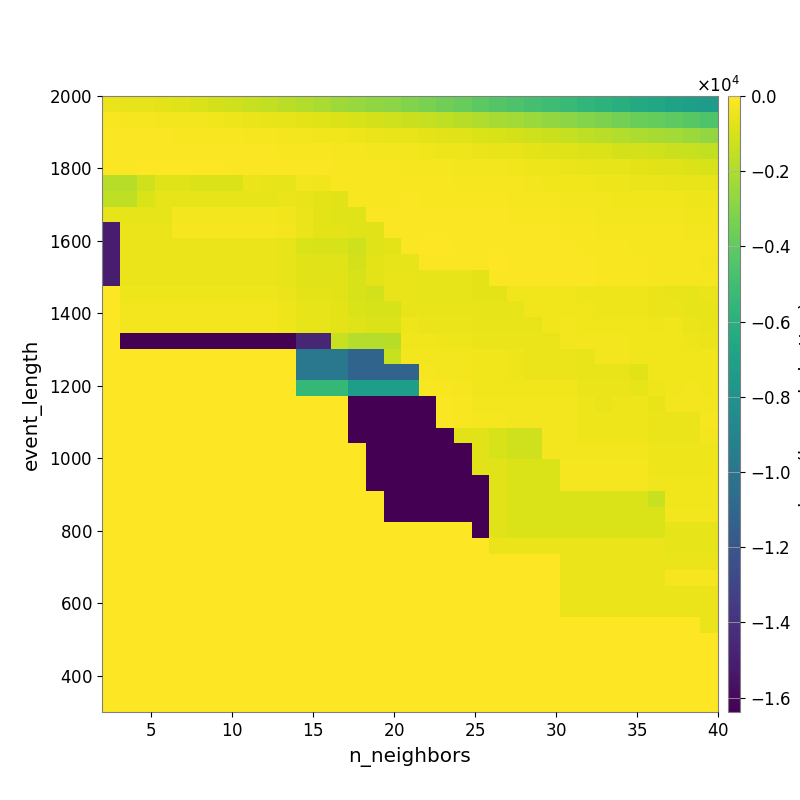

Values plotted in this chart, from the file beside it:
-4.570024292687659226e+02, -5.196609413376788780e+02, -6.044389394551308214e+02, -7.030557510976204867e+02, -7.964762321008731760e+02, -9.126016323656943996e+02, -1.069450316952704043e+03, -1.194807470518917398e+03, -1.374875632294718343e+03, -1.513680433466094428e+03, -1.678641806812353252e+03, -1.880514370378288959e+03, -2.098290530168210353e+03, -2.308054925078905399e+03, -2.504110334539916494e+03, -2.696467381815011777e+03, -2.873556976354874678e+03, -3.074695890318900638e+03, -3.306168980383378766e+03, -3.561062064059396107e+03, -3.795930131871511549e+03, -4.107659011295676464e+03, -4.355301160478756174e+03, -4.596303095435845535e+03
-1.882112077829223722e+02, -2.155272318773101858e+02, -2.369497664365586900e+02, -2.585958723020169145e+02, -2.697405475596786459e+02, -3.020174747126451962e+02, -3.515497355807929125e+02, -4.169469806460735413e+02, -4.588677680323960431e+02, -5.367118860459006555e+02, -6.098196463099243374e+02, -6.915151186809671344e+02, -7.832144737832187502e+02, -8.838057413155112272e+02, -9.737245790059648698e+02, -1.082399026852848920e+03, -1.191336800869335093e+03, -1.314607997849025878e+03, -1.447968518702315123e+03, -1.595308418983774573e+03, -1.773187923008992357e+03, -1.942757773843777841e+03, -2.120457049164866476e+03, -2.298634152676288522e+03
-9.861273449142885283e+01, -1.123491507666432057e+02, -1.163895710418589289e+02, -1.227504367944726766e+02, -1.287291750592871722e+02, -1.398848142393118223e+02, -1.474626390379201268e+02, -1.737191541020808927e+02, -1.924783434282574603e+02, -2.205983742386881374e+02, -2.567515670608159439e+02, -3.081820905786674984e+02, -3.251621896723235636e+02, -3.696538860586567239e+02, -4.116621840330778355e+02, -4.524479009658882092e+02, -5.177961067735905090e+02, -5.685945853186145769e+02, -6.580264865806219632e+02, -7.204788720382431393e+02, -8.006200992278470494e+02, -8.992048740430992666e+02, -9.810362057031392169e+02, -1.079885453229237555e+03
-8.730845277716784381e+01, -9.565389772468311946e+01, -8.786436309106305487e+01, -8.786436309106305487e+01, -8.786436309106305487e+01, -9.053627342269399492e+01, -9.053627342269399492e+01, -1.012680615560567219e+02, -1.035987978787397168e+02, -1.196411839301329820e+02, -1.439650858639896569e+02, -1.688951829676458942e+02, -1.888176636082387461e+02, -2.045038845920080348e+02, -2.264793970568824477e+02, -2.582011313329367681e+02, -2.820169320683625642e+02, -3.023398446394214716e+02, -3.367199978961722309e+02, -3.862003622613582934e+02, -4.247993862532411526e+02, -4.614033674413393555e+02, -5.258047624143140411e+02, -5.744289982483261383e+02
-1.116287376474010387e+02, -1.116287376474010387e+02, -5.879042810386099660e+01, -5.879042810386099660e+01, -5.879042810386099660e+01, -6.306762132023699507e+01, -6.306762132023699507e+01, -6.749555487023502565e+01, -7.465143216182895003e+01, -7.484162271575237924e+01, -9.147636514009424502e+01, -1.073175214964245470e+02, -1.275417540618225587e+02, -1.433335948813795255e+02, -1.550799911277864851e+02, -1.771015595501653479e+02, -1.872712927367331304e+02, -1.991252414531030581e+02, -2.171744329263802911e+02, -2.312051455533892579e+02, -2.716065003802507931e+02, -2.787738163735619992e+02, -3.073020016758366069e+02, -3.581762185619725187e+02
-1.742902076053648898e+03, -1.742902076053648898e+03, -1.209585613135840049e+03, -7.808733032593775079e+02, -7.808733032593775079e+02, -8.455806660778682726e+02, -8.455806660778682726e+02, -8.455806660778682726e+02, -4.898138368450260032e+02, -5.186434058082419369e+02, -6.353955106985723660e+02, -2.699585134789096514e+02, -3.474646892157510365e+02, -1.418449601654900505e+02, -1.404735503444526330e+02, -1.444016224527692600e+02, -1.394152244421149760e+02, -1.567767781743678484e+02, -1.675380212235900501e+02, -1.818685256874583445e+02, -2.067883952559504053e+02, -2.074614575971784518e+02, -2.164235887265287488e+02, -2.510846996546293894e+02
-1.588849011098666097e+03, -1.588849011098666097e+03, -9.517845739305361121e+02, -6.019838156624794010e+02, -6.019838156624794010e+02, -6.019838156624794010e+02, -6.019838156624794010e+02, -6.019838156624794010e+02, -6.019838156624794010e+02, -6.019838156624794010e+02, -4.545246043194982803e+02, -5.523263244240489485e+02, -6.680445750007435208e+02, -7.085114722748080567e+02, -1.411737457857603317e+02, -1.555252696501955825e+02, -1.346861547240857533e+02, -1.223282105409276852e+02, -1.383729059566391015e+02, -1.510827990129895397e+02, -1.743112368448240659e+02, -1.812397807793077504e+02, -1.810747102507189368e+02, -1.952388041099692941e+02
-6.129931626587668916e+02, -6.129931626587668916e+02, -6.129931626587668916e+02, -6.129931626587668916e+02, -2.745057496297110902e+02, -2.745057496297110902e+02, -2.745057496297110902e+02, -2.745057496297110902e+02, -2.745057496297110902e+02, -2.745057496297110902e+02, -3.681249180193835286e+02, -4.919493389091965128e+02, -7.030238150205580041e+02, -7.722125008141837270e+02, -7.722125008141837270e+02, -8.440029582994830548e+01, -9.112184020195978462e+01, -6.908432585643210189e+01, -8.832659184008282693e+01, -9.965326723178510804e+01, -1.043230924006218743e+02, -1.132705884540042405e+02, -1.104988720741790189e+02, -1.326894119768994926e+02
-1.504950409098797172e+04, -4.887040869620871035e+02, -4.887040869620871035e+02, -4.887040869620871035e+02, -2.180869148028880318e+02, -2.180869148028880318e+02, -2.180869148028880318e+02, -2.180869148028880318e+02, -2.180869148028880318e+02, -2.180869148028880318e+02, -2.613044052876700789e+02, -4.919493389091965128e+02, -7.030238150205580041e+02, -7.030238150205580041e+02, -7.722125008141837270e+02, -7.278216511757435683e+02, -9.124594244284561739e+01, -6.678742752616162193e+01, -7.260216912685255863e+01, -7.931486856616133707e+01, -8.582744088945710814e+01, -8.582744088945710814e+01, -8.829204458237991560e+01, -9.121721035919668452e+01
-1.504950409098797172e+04, -4.887040869620871035e+02, -4.887040869620871035e+02, -4.887040869620871035e+02, -4.887040869620871035e+02, -4.887040869620871035e+02, -4.887040869620871035e+02, -4.887040869620871035e+02, -4.887040869620871035e+02, -4.887040869620871035e+02, -5.779808739811171563e+02, -8.961118501899230750e+02, -1.010053270870918709e+03, -1.010053270870918709e+03, -1.188524339075899434e+03, -7.763065740046046130e+02, -6.694501325524129243e+02, -7.751476617765403887e+01, -5.711381300819163442e+01, -5.711381300819163442e+01, -7.230811113185967542e+01, -7.635137712438157109e+01, -6.901743914833568283e+01, -7.324574145854701612e+01
-1.504950409098797172e+04, -4.887040869620871035e+02, -4.887040869620871035e+02, -4.887040869620871035e+02, -4.887040869620871035e+02, -4.887040869620871035e+02, -4.887040869620871035e+02, -4.887040869620871035e+02, -4.887040869620871035e+02, -4.887040869620871035e+02, -5.779808739811171563e+02, -7.061148720222249722e+02, -7.816868619110641703e+02, -7.816868619110641703e+02, -1.061391426429787316e+03, -6.999765287586689055e+02, -6.082873040796162059e+02, -6.082873040796162059e+02, -7.091749020928600089e+01, -7.091749020928600089e+01, -8.234135455864411313e+01, -8.234135455864411313e+01, -6.359292738042879733e+01, -7.437882276484367594e+01
-1.504950409098797172e+04, -4.887040869620871035e+02, -4.887040869620871035e+02, -4.887040869620871035e+02, -4.887040869620871035e+02, -4.887040869620871035e+02, -4.887040869620871035e+02, -4.887040869620871035e+02, -4.887040869620871035e+02, -4.887040869620871035e+02, -5.779808739811171563e+02, -7.061148720222249722e+02, -7.061148720222249722e+02, -7.061148720222249722e+02, -1.015812948149575959e+03, -6.522975606172155949e+02, -5.684454675056186943e+02, -5.684454675056186943e+02, -6.082873040796162059e+02, -6.082873040796162059e+02, -6.082873040796162059e+02, -6.693366017772211762e+02, -7.804529898147023914e+01, -8.291894955889185326e+01
0.000000000000000000e+00, -3.853078197955021551e+02, -3.853078197955021551e+02, -3.853078197955021551e+02, -3.853078197955021551e+02, -3.853078197955021551e+02, -3.853078197955021551e+02, -3.853078197955021551e+02, -3.853078197955021551e+02, -3.853078197955021551e+02, -4.944837420198777522e+02, -6.772815098059643333e+02, -6.772815098059643333e+02, -7.061148720222249722e+02, -1.015812948149575959e+03, -1.147596390602269821e+03, -5.684454675056186943e+02, -5.684454675056186943e+02, -6.082873040796162059e+02, -6.082873040796162059e+02, -6.082873040796162059e+02, -6.693366017772211762e+02, -6.693366017772211762e+02, -3.262349706111492083e+02
0.000000000000000000e+00, -3.082985680475171080e+02, -3.082985680475171080e+02, -3.082985680475171080e+02, -3.082985680475171080e+02, -3.082985680475171080e+02, -3.082985680475171080e+02, -3.082985680475171080e+02, -3.082985680475171080e+02, -3.082985680475171080e+02, -3.898963335815237201e+02, -6.129934067993918916e+02, -6.129934067993918916e+02, -6.590614483178438832e+02, -9.413860918399907405e+02, -1.015254772727156592e+03, -1.015254772727156592e+03, -5.333243612519216867e+02, -5.697433095249716644e+02, -5.697433095249716644e+02, -5.697433095249716644e+02, -6.315605993710015582e+02, -6.315605993710015582e+02, -6.315605993710015582e+02
0.000000000000000000e+00, -3.082985680475171080e+02, -3.082985680475171080e+02, -3.082985680475171080e+02, -3.082985680475171080e+02, -3.082985680475171080e+02, -3.082985680475171080e+02, -3.082985680475171080e+02, -3.082985680475171080e+02, -3.082985680475171080e+02, -3.898963335815237201e+02, -6.129934067993918916e+02, -6.129934067993918916e+02, -6.590614483178438832e+02, -7.931517595039707658e+02, -8.679558114267986184e+02, -8.679558114267986184e+02, -4.188749957836099043e+02, -4.541285508818576204e+02, -4.541285508818576204e+02, -4.541285508818576204e+02, -5.710758653582736315e+02, -5.710758653582736315e+02, -5.710758653582736315e+02
0.000000000000000000e+00, -1.638383898925781250e+04, -1.638383898925781250e+04, -1.638383898925781250e+04, -1.638383898925781250e+04, -1.638383898925781250e+04, -1.638383898925781250e+04, -1.638383898925781250e+04, -1.638383898925781250e+04, -1.638383898925781250e+04, -1.638383898925781250e+04, -1.465413433074105887e+04, -1.465413433074105887e+04, -1.399301928839543962e+03, -1.823205654192761358e+03, -1.823205654192761358e+03, -1.733919223152109453e+03, -3.668224116163465851e+02, -3.668224116163465851e+02, -3.896503374935756483e+02, -3.896503374935756483e+02, -4.492060048148227338e+02, -4.492060048148227338e+02, -4.492060048148227338e+02
0.000000000000000000e+00, 0.000000000000000000e+00, 0.000000000000000000e+00, 0.000000000000000000e+00, 0.000000000000000000e+00, 0.000000000000000000e+00, 0.000000000000000000e+00, 0.000000000000000000e+00, 0.000000000000000000e+00, 0.000000000000000000e+00, 0.000000000000000000e+00, -9.852157360380204409e+03, -9.852157360380204409e+03, -9.852157360380204409e+03, -1.107744526408151796e+04, -1.107744526408151796e+04, -1.387431136338780107e+03, -2.689224063737555070e+02, -2.605381320735870077e+02, -3.156537952066902335e+02, -3.156537952066902335e+02, -3.740968578417491130e+02, -3.740968578417491130e+02, -4.279256660010773885e+02
0.000000000000000000e+00, 0.000000000000000000e+00, 0.000000000000000000e+00, 0.000000000000000000e+00, 0.000000000000000000e+00, 0.000000000000000000e+00, 0.000000000000000000e+00, 0.000000000000000000e+00, 0.000000000000000000e+00, 0.000000000000000000e+00, 0.000000000000000000e+00, -9.852157360380204409e+03, -9.852157360380204409e+03, -9.852157360380204409e+03, -1.107744526408151796e+04, -1.107744526408151796e+04, -1.107744526408151796e+04, -1.107744526408151796e+04, -2.056625191294112369e+02, -2.699513580238883605e+02, -2.604146136877366189e+02, -3.740968578417491130e+02, -3.740968578417491130e+02, -4.279256660010773885e+02
0.000000000000000000e+00, 0.000000000000000000e+00, 0.000000000000000000e+00, 0.000000000000000000e+00, 0.000000000000000000e+00, 0.000000000000000000e+00, 0.000000000000000000e+00, 0.000000000000000000e+00, 0.000000000000000000e+00, 0.000000000000000000e+00, 0.000000000000000000e+00, -5.461172566731770530e+03, -5.461172566731770530e+03, -5.461172566731770530e+03, -7.229464509992441890e+03, -7.229464509992441890e+03, -7.229464509992441890e+03, -7.229464509992441890e+03, -1.520008298798310307e+02, -1.520008298798310307e+02, -2.155129529602937168e+02, -3.231388903799880268e+02, -3.231388903799880268e+02, -3.231388903799880268e+02
0.000000000000000000e+00, 0.000000000000000000e+00, 0.000000000000000000e+00, 0.000000000000000000e+00, 0.000000000000000000e+00, 0.000000000000000000e+00, 0.000000000000000000e+00, 0.000000000000000000e+00, 0.000000000000000000e+00, 0.000000000000000000e+00, 0.000000000000000000e+00, 0.000000000000000000e+00, 0.000000000000000000e+00, 0.000000000000000000e+00, -1.638383972167968750e+04, -1.638383972167968750e+04, -1.638383972167968750e+04, -1.638383972167968750e+04, -1.638383972167968750e+04, -1.051795594705513253e+02, -1.586818058167395691e+02, -2.858793819523257866e+02, -2.858793819523257866e+02, -2.858793819523257866e+02
0.000000000000000000e+00, 0.000000000000000000e+00, 0.000000000000000000e+00, 0.000000000000000000e+00, 0.000000000000000000e+00, 0.000000000000000000e+00, 0.000000000000000000e+00, 0.000000000000000000e+00, 0.000000000000000000e+00, 0.000000000000000000e+00, 0.000000000000000000e+00, 0.000000000000000000e+00, 0.000000000000000000e+00, 0.000000000000000000e+00, -1.638383972167968750e+04, -1.638383972167968750e+04, -1.638383972167968750e+04, -1.638383972167968750e+04, -1.638383972167968750e+04, -1.051795594705513253e+02, -1.586818058167395691e+02, -2.190180683789040756e+02, -2.190180683789040756e+02, -2.858793819523257866e+02
0.000000000000000000e+00, 0.000000000000000000e+00, 0.000000000000000000e+00, 0.000000000000000000e+00, 0.000000000000000000e+00, 0.000000000000000000e+00, 0.000000000000000000e+00, 0.000000000000000000e+00, 0.000000000000000000e+00, 0.000000000000000000e+00, 0.000000000000000000e+00, 0.000000000000000000e+00, 0.000000000000000000e+00, 0.000000000000000000e+00, -1.638383972167968750e+04, -1.638383972167968750e+04, -1.638383972167968750e+04, -1.638383972167968750e+04, -1.638383972167968750e+04, -1.638383972167968750e+04, -7.551635630168747184e+02, -7.551635630168747184e+02, -9.631919949611336733e+02, -1.210513960922536853e+03
0.000000000000000000e+00, 0.000000000000000000e+00, 0.000000000000000000e+00, 0.000000000000000000e+00, 0.000000000000000000e+00, 0.000000000000000000e+00, 0.000000000000000000e+00, 0.000000000000000000e+00, 0.000000000000000000e+00, 0.000000000000000000e+00, 0.000000000000000000e+00, 0.000000000000000000e+00, 0.000000000000000000e+00, 0.000000000000000000e+00, 0.000000000000000000e+00, -1.638383972167968750e+04, -1.638383972167968750e+04, -1.638383972167968750e+04, -1.638383972167968750e+04, -1.638383972167968750e+04, -1.638383972167968750e+04, -7.551635630168747184e+02, -9.631919949611336733e+02, -1.210513960922536853e+03
0.000000000000000000e+00, 0.000000000000000000e+00, 0.000000000000000000e+00, 0.000000000000000000e+00, 0.000000000000000000e+00, 0.000000000000000000e+00, 0.000000000000000000e+00, 0.000000000000000000e+00, 0.000000000000000000e+00, 0.000000000000000000e+00, 0.000000000000000000e+00, 0.000000000000000000e+00, 0.000000000000000000e+00, 0.000000000000000000e+00, 0.000000000000000000e+00, -1.638383972167968750e+04, -1.638383972167968750e+04, -1.638383972167968750e+04, -1.638383972167968750e+04, -1.638383972167968750e+04, -1.638383972167968750e+04, -7.551635630168747184e+02, -7.551635630168747184e+02, -9.356906652590262183e+02
0.000000000000000000e+00, 0.000000000000000000e+00, 0.000000000000000000e+00, 0.000000000000000000e+00, 0.000000000000000000e+00, 0.000000000000000000e+00, 0.000000000000000000e+00, 0.000000000000000000e+00, 0.000000000000000000e+00, 0.000000000000000000e+00, 0.000000000000000000e+00, 0.000000000000000000e+00, 0.000000000000000000e+00, 0.000000000000000000e+00, 0.000000000000000000e+00, -1.638383972167968750e+04, -1.638383972167968750e+04, -1.638383972167968750e+04, -1.638383972167968750e+04, -1.638383972167968750e+04, -1.638383972167968750e+04, -1.638383972167968750e+04, -7.551635630168747184e+02, -9.356906652590262183e+02
0.000000000000000000e+00, 0.000000000000000000e+00, 0.000000000000000000e+00, 0.000000000000000000e+00, 0.000000000000000000e+00, 0.000000000000000000e+00, 0.000000000000000000e+00, 0.000000000000000000e+00, 0.000000000000000000e+00, 0.000000000000000000e+00, 0.000000000000000000e+00, 0.000000000000000000e+00, 0.000000000000000000e+00, 0.000000000000000000e+00, 0.000000000000000000e+00, 0.000000000000000000e+00, -1.638383972167968750e+04, -1.638383972167968750e+04, -1.638383972167968750e+04, -1.638383972167968750e+04, -1.638383972167968750e+04, -1.638383972167968750e+04, -7.551635630168747184e+02, -9.356906652590262183e+02
0.000000000000000000e+00, 0.000000000000000000e+00, 0.000000000000000000e+00, 0.000000000000000000e+00, 0.000000000000000000e+00, 0.000000000000000000e+00, 0.000000000000000000e+00, 0.000000000000000000e+00, 0.000000000000000000e+00, 0.000000000000000000e+00, 0.000000000000000000e+00, 0.000000000000000000e+00, 0.000000000000000000e+00, 0.000000000000000000e+00, 0.000000000000000000e+00, 0.000000000000000000e+00, -1.638383972167968750e+04, -1.638383972167968750e+04, -1.638383972167968750e+04, -1.638383972167968750e+04, -1.638383972167968750e+04, -1.638383972167968750e+04, -7.551635630168747184e+02, -9.356906652590262183e+02
0.000000000000000000e+00, 0.000000000000000000e+00, 0.000000000000000000e+00, 0.000000000000000000e+00, 0.000000000000000000e+00, 0.000000000000000000e+00, 0.000000000000000000e+00, 0.000000000000000000e+00, 0.000000000000000000e+00, 0.000000000000000000e+00, 0.000000000000000000e+00, 0.000000000000000000e+00, 0.000000000000000000e+00, 0.000000000000000000e+00, 0.000000000000000000e+00, 0.000000000000000000e+00, 0.000000000000000000e+00, 0.000000000000000000e+00, 0.000000000000000000e+00, 0.000000000000000000e+00, 0.000000000000000000e+00, -1.638383972167968750e+04, -7.551635630168747184e+02, -9.356906652590262183e+02
0.000000000000000000e+00, 0.000000000000000000e+00, 0.000000000000000000e+00, 0.000000000000000000e+00, 0.000000000000000000e+00, 0.000000000000000000e+00, 0.000000000000000000e+00, 0.000000000000000000e+00, 0.000000000000000000e+00, 0.000000000000000000e+00, 0.000000000000000000e+00, 0.000000000000000000e+00, 0.000000000000000000e+00, 0.000000000000000000e+00, 0.000000000000000000e+00, 0.000000000000000000e+00, 0.000000000000000000e+00, 0.000000000000000000e+00, 0.000000000000000000e+00, 0.000000000000000000e+00, 0.000000000000000000e+00, 0.000000000000000000e+00, -4.817263470818014639e+02, -4.817263470818014639e+02
0.000000000000000000e+00, 0.000000000000000000e+00, 0.000000000000000000e+00, 0.000000000000000000e+00, 0.000000000000000000e+00, 0.000000000000000000e+00, 0.000000000000000000e+00, 0.000000000000000000e+00, 0.000000000000000000e+00, 0.000000000000000000e+00, 0.000000000000000000e+00, 0.000000000000000000e+00, 0.000000000000000000e+00, 0.000000000000000000e+00, 0.000000000000000000e+00, 0.000000000000000000e+00, 0.000000000000000000e+00, 0.000000000000000000e+00, 0.000000000000000000e+00, 0.000000000000000000e+00, 0.000000000000000000e+00, 0.000000000000000000e+00, 0.000000000000000000e+00, 0.000000000000000000e+00
0.000000000000000000e+00, 0.000000000000000000e+00, 0.000000000000000000e+00, 0.000000000000000000e+00, 0.000000000000000000e+00, 0.000000000000000000e+00, 0.000000000000000000e+00, 0.000000000000000000e+00, 0.000000000000000000e+00, 0.000000000000000000e+00, 0.000000000000000000e+00, 0.000000000000000000e+00, 0.000000000000000000e+00, 0.000000000000000000e+00, 0.000000000000000000e+00, 0.000000000000000000e+00, 0.000000000000000000e+00, 0.000000000000000000e+00, 0.000000000000000000e+00, 0.000000000000000000e+00, 0.000000000000000000e+00, 0.000000000000000000e+00, 0.000000000000000000e+00, 0.000000000000000000e+00
0.000000000000000000e+00, 0.000000000000000000e+00, 0.000000000000000000e+00, 0.000000000000000000e+00, 0.000000000000000000e+00, 0.000000000000000000e+00, 0.000000000000000000e+00, 0.000000000000000000e+00, 0.000000000000000000e+00, 0.000000000000000000e+00, 0.000000000000000000e+00, 0.000000000000000000e+00, 0.000000000000000000e+00, 0.000000000000000000e+00, 0.000000000000000000e+00, 0.000000000000000000e+00, 0.000000000000000000e+00, 0.000000000000000000e+00, 0.000000000000000000e+00, 0.000000000000000000e+00, 0.000000000000000000e+00, 0.000000000000000000e+00, 0.000000000000000000e+00, 0.000000000000000000e+00
0.000000000000000000e+00, 0.000000000000000000e+00, 0.000000000000000000e+00, 0.000000000000000000e+00, 0.000000000000000000e+00, 0.000000000000000000e+00, 0.000000000000000000e+00, 0.000000000000000000e+00, 0.000000000000000000e+00, 0.000000000000000000e+00, 0.000000000000000000e+00, 0.000000000000000000e+00, 0.000000000000000000e+00, 0.000000000000000000e+00, 0.000000000000000000e+00, 0.000000000000000000e+00, 0.000000000000000000e+00, 0.000000000000000000e+00, 0.000000000000000000e+00, 0.000000000000000000e+00, 0.000000000000000000e+00, 0.000000000000000000e+00, 0.000000000000000000e+00, 0.000000000000000000e+00
0.000000000000000000e+00, 0.000000000000000000e+00, 0.000000000000000000e+00, 0.000000000000000000e+00, 0.000000000000000000e+00, 0.000000000000000000e+00, 0.000000000000000000e+00, 0.000000000000000000e+00, 0.000000000000000000e+00, 0.000000000000000000e+00, 0.000000000000000000e+00, 0.000000000000000000e+00, 0.000000000000000000e+00, 0.000000000000000000e+00, 0.000000000000000000e+00, 0.000000000000000000e+00, 0.000000000000000000e+00, 0.000000000000000000e+00, 0.000000000000000000e+00, 0.000000000000000000e+00, 0.000000000000000000e+00, 0.000000000000000000e+00, 0.000000000000000000e+00, 0.000000000000000000e+00
0.000000000000000000e+00, 0.000000000000000000e+00, 0.000000000000000000e+00, 0.000000000000000000e+00, 0.000000000000000000e+00, 0.000000000000000000e+00, 0.000000000000000000e+00, 0.000000000000000000e+00, 0.000000000000000000e+00, 0.000000000000000000e+00, 0.000000000000000000e+00, 0.000000000000000000e+00, 0.000000000000000000e+00, 0.000000000000000000e+00, 0.000000000000000000e+00, 0.000000000000000000e+00, 0.000000000000000000e+00, 0.000000000000000000e+00, 0.000000000000000000e+00, 0.000000000000000000e+00, 0.000000000000000000e+00, 0.000000000000000000e+00, 0.000000000000000000e+00, 0.000000000000000000e+00
0.000000000000000000e+00, 0.000000000000000000e+00, 0.000000000000000000e+00, 0.000000000000000000e+00, 0.000000000000000000e+00, 0.000000000000000000e+00, 0.000000000000000000e+00, 0.000000000000000000e+00, 0.000000000000000000e+00, 0.000000000000000000e+00, 0.000000000000000000e+00, 0.000000000000000000e+00, 0.000000000000000000e+00, 0.000000000000000000e+00, 0.000000000000000000e+00, 0.000000000000000000e+00, 0.000000000000000000e+00, 0.000000000000000000e+00, 0.000000000000000000e+00, 0.000000000000000000e+00, 0.000000000000000000e+00, 0.000000000000000000e+00, 0.000000000000000000e+00, 0.000000000000000000e+00
0.000000000000000000e+00, 0.000000000000000000e+00, 0.000000000000000000e+00, 0.000000000000000000e+00, 0.000000000000000000e+00, 0.000000000000000000e+00, 0.000000000000000000e+00, 0.000000000000000000e+00, 0.000000000000000000e+00, 0.000000000000000000e+00, 0.000000000000000000e+00, 0.000000000000000000e+00, 0.000000000000000000e+00, 0.000000000000000000e+00, 0.000000000000000000e+00, 0.000000000000000000e+00, 0.000000000000000000e+00, 0.000000000000000000e+00, 0.000000000000000000e+00, 0.000000000000000000e+00, 0.000000000000000000e+00, 0.000000000000000000e+00, 0.000000000000000000e+00, 0.000000000000000000e+00
0.000000000000000000e+00, 0.000000000000000000e+00, 0.000000000000000000e+00, 0.000000000000000000e+00, 0.000000000000000000e+00, 0.000000000000000000e+00, 0.000000000000000000e+00, 0.000000000000000000e+00, 0.000000000000000000e+00, 0.000000000000000000e+00, 0.000000000000000000e+00, 0.000000000000000000e+00, 0.000000000000000000e+00, 0.000000000000000000e+00, 0.000000000000000000e+00, 0.000000000000000000e+00, 0.000000000000000000e+00, 0.000000000000000000e+00, 0.000000000000000000e+00, 0.000000000000000000e+00, 0.000000000000000000e+00, 0.000000000000000000e+00, 0.000000000000000000e+00, 0.000000000000000000e+00
0.000000000000000000e+00, 0.000000000000000000e+00, 0.000000000000000000e+00, 0.000000000000000000e+00, 0.000000000000000000e+00, 0.000000000000000000e+00, 0.000000000000000000e+00, 0.000000000000000000e+00, 0.000000000000000000e+00, 0.000000000000000000e+00, 0.000000000000000000e+00, 0.000000000000000000e+00, 0.000000000000000000e+00, 0.000000000000000000e+00, 0.000000000000000000e+00, 0.000000000000000000e+00, 0.000000000000000000e+00, 0.000000000000000000e+00, 0.000000000000000000e+00, 0.000000000000000000e+00, 0.000000000000000000e+00, 0.000000000000000000e+00, 0.000000000000000000e+00, 0.000000000000000000e+00
